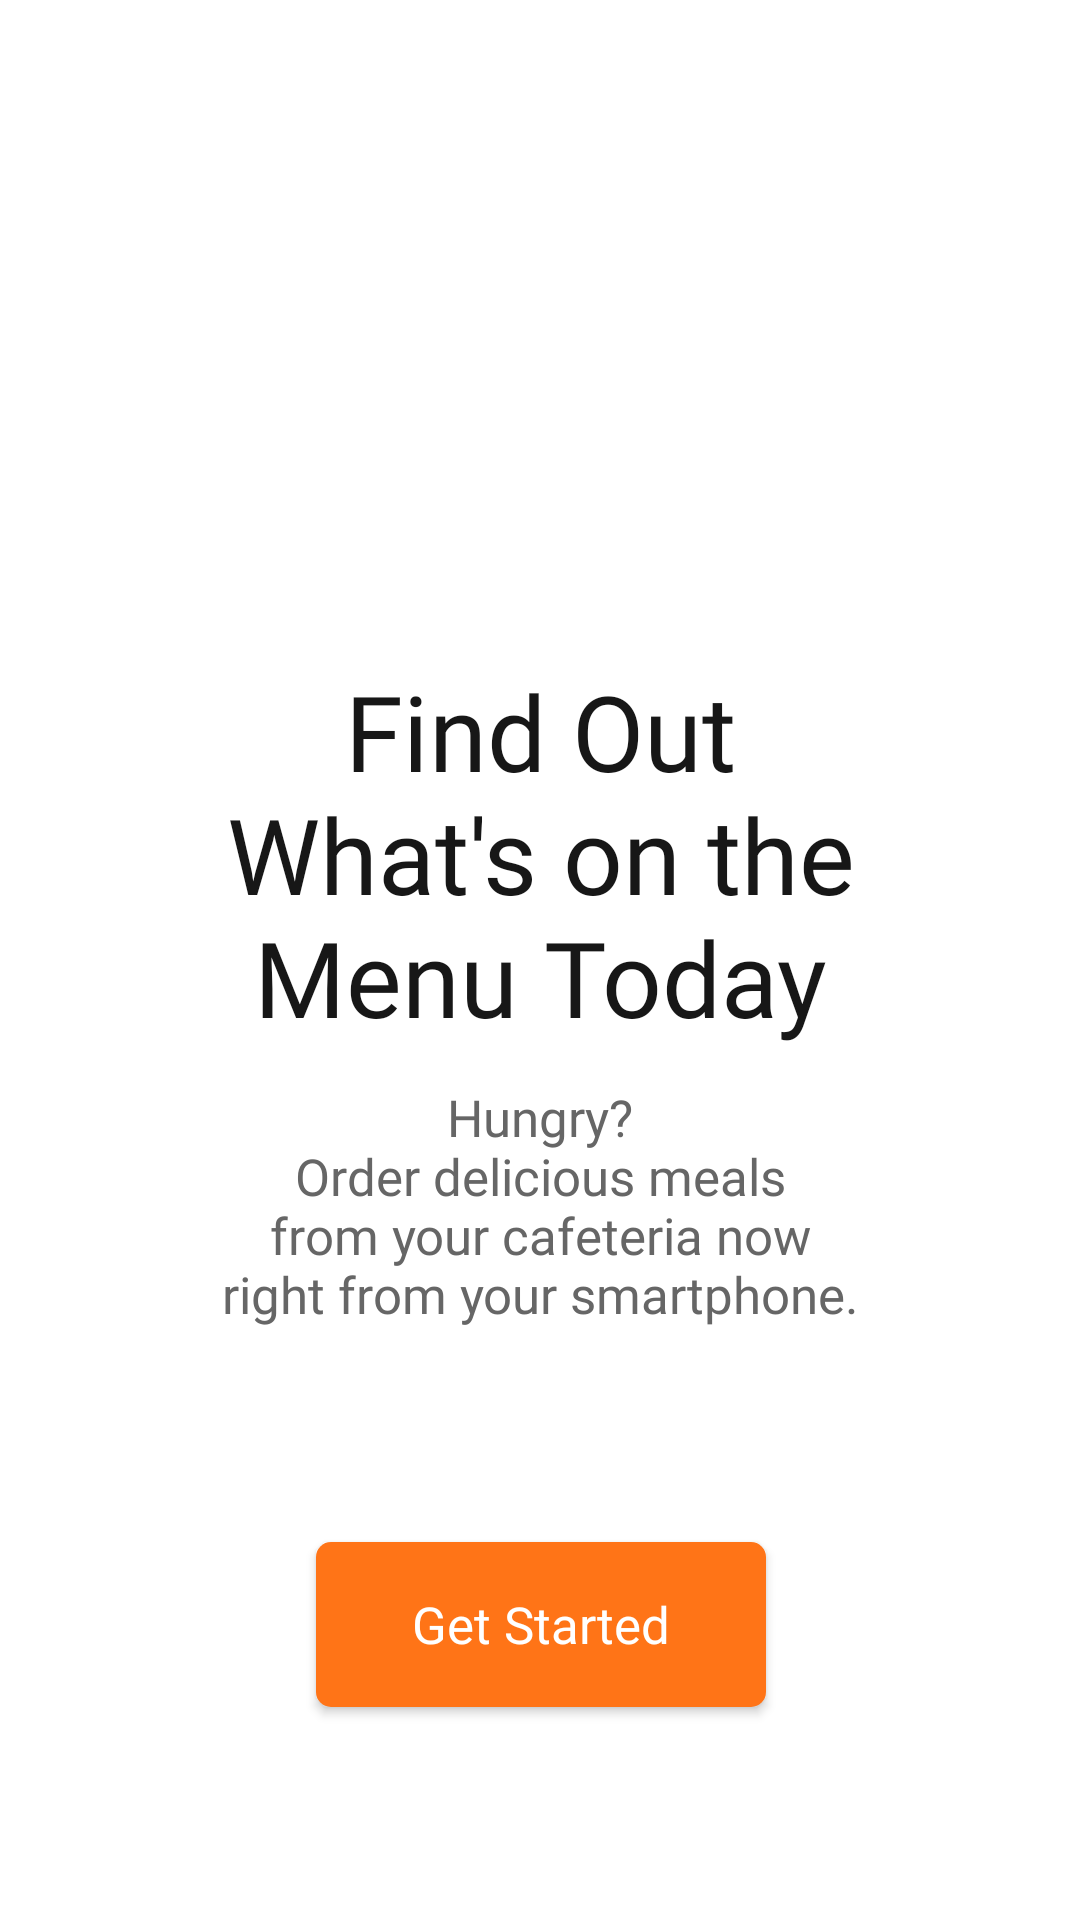

Produce the Android XML layout that renders to this screen, including the resource entries it uses.
<!-- AndroidManifest.xml: application theme Theme.MenuToday -->
<!-- res/layout/fragment_introduction.xml -->
<?xml version="1.0" encoding="utf-8"?>
<androidx.constraintlayout.widget.ConstraintLayout xmlns:android="http://schemas.android.com/apk/res/android"
    xmlns:app="http://schemas.android.com/apk/res-auto"
    xmlns:tools="http://schemas.android.com/tools"
    android:layout_width="match_parent"
    android:layout_height="match_parent">

    <TextView
        android:id="@+id/tvFindOutWhatsOnTheMenuToday"
        style="@style/h4"
        android:layout_width="wrap_content"
        android:layout_height="wrap_content"
        android:layout_marginTop="@dimen/tvMenuTodayMargin"
        android:gravity="center"
        android:text="@string/menuToday"
        android:textAlignment="center"
        app:layout_constraintBottom_toBottomOf="@+id/guidelineEllipseBottom"
        app:layout_constraintEnd_toEndOf="@+id/guidelineEllipseRight"
        app:layout_constraintStart_toStartOf="@+id/guidelineEllipseLeft"
        app:layout_constraintTop_toTopOf="@+id/guidelineEllipseTop" />

    <TextView
        android:id="@+id/tvDescription"
        style="@style/h2"
        android:layout_width="wrap_content"
        android:layout_height="wrap_content"
        android:layout_marginTop="12dp"
        android:gravity="center"
        android:text="@string/Description"
        android:textAlignment="center"
        app:layout_constraintEnd_toEndOf="parent"
        app:layout_constraintStart_toStartOf="parent"
        app:layout_constraintTop_toBottomOf="@id/tvFindOutWhatsOnTheMenuToday" />

    <androidx.appcompat.widget.AppCompatButton
        android:id="@+id/buttonStart"
        style="@style/orangeButtonStyle"
        android:layout_width="150dp"
        android:layout_height="55dp"
        android:text="Get Started"
        app:layout_constraintBottom_toBottomOf="parent"
        app:layout_constraintEnd_toEndOf="@id/tvDescription"
        app:layout_constraintStart_toStartOf="@+id/tvDescription"
        app:layout_constraintTop_toBottomOf="@+id/tvDescription"
        tools:ignore="TextContrastCheck" />

    <androidx.constraintlayout.widget.Guideline
        android:id="@+id/guidelineLeftTexture"
        android:layout_width="wrap_content"
        android:layout_height="wrap_content"
        android:orientation="horizontal"
        app:layout_constraintGuide_percent="0.33" />

    <androidx.constraintlayout.widget.Guideline
        android:id="@+id/guidelineEllipseLeft"
        android:layout_width="wrap_content"
        android:layout_height="wrap_content"
        android:orientation="vertical"
        app:layout_constraintGuide_percent="0.15" />

    <androidx.constraintlayout.widget.Guideline
        android:id="@+id/guidelineEllipseRight"
        android:layout_width="wrap_content"
        android:layout_height="wrap_content"
        android:orientation="vertical"
        app:layout_constraintGuide_percent="0.85" />

    <androidx.constraintlayout.widget.Guideline
        android:id="@+id/guidelineEllipseTop"
        android:layout_width="wrap_content"
        android:layout_height="wrap_content"
        android:orientation="horizontal"
        app:layout_constraintGuide_percent="0.19" />

    <androidx.constraintlayout.widget.Guideline
        android:id="@+id/guidelineEllipseBottom"
        android:layout_width="wrap_content"
        android:layout_height="wrap_content"
        android:orientation="horizontal"
        app:layout_constraintGuide_percent="0.52" />

</androidx.constraintlayout.widget.ConstraintLayout>
<!-- resources referenced by this layout -->
<resources>
  <dimen name="tvMenuTodayMargin">115dp</dimen>
  <string name="Description">Hungry?\nOrder delicious meals\nfrom your cafeteria now\nright from your smartphone.</string>
  <string name="menuToday">Find Out\nWhat\'s on the\nMenu Today</string>
  <style name="h2">
          <item name="android:fontFamily">@font/poppins_light</item>
          <item name="android:textColor">@color/g_gray700</item>
          <item name="android:textSize">@dimen/h2TextSize</item>
      </style>
  <style name="h4">
          <item name="android:fontFamily">@font/poppins_thin</item>
          <item name="android:textColor">@color/g_black</item>
          <item name="android:textSize">@dimen/h4TextSize</item>
      </style>
  <style name="orangeButtonStyle">
          <item name="android:background">@drawable/orange_background</item>
          <item name="android:fontFamily">@font/poppins_thin</item>
          <item name="android:textColor">@color/white</item>
          <item name="android:textSize">@dimen/h2TextSize</item>
          <item name="android:textAllCaps">false</item>
      </style>
  <style name="Theme.MenuToday" parent="Theme.MaterialComponents.Light.NoActionBar">
          
          <item name="colorPrimary">@color/purple_500</item>
          <item name="colorPrimaryVariant">@color/purple_700</item>
          <item name="colorOnPrimary">@color/white</item>
          
          <item name="colorSecondary">@color/teal_200</item>
          <item name="colorSecondaryVariant">@color/teal_700</item>
          <item name="colorOnSecondary">@color/black</item>
          
          <item name="android:statusBarColor">?attr/colorPrimaryVariant</item>
          
  
      </style>
  <color name="g_gray700">#666666</color>
  <dimen name="h2TextSize">17sp</dimen>
  <color name="g_black">#171717</color>
  <dimen name="h4TextSize">35sp</dimen>
  <!-- drawable orange_background (drawable) -->
  <shape android:shape="rectangle" xmlns:android="http://schemas.android.com/apk/res/android">
      <solid android:color="@color/g_pumpkin_orange"/>
      <corners android:radius="@dimen/buttonCorners"/>
  </shape>
  <color name="white">#FFFFFFFF</color>
  <color name="purple_500">#FF6200EE</color>
  <color name="purple_700">#FF3700B3</color>
  <color name="teal_200">#FF03DAC5</color>
  <color name="teal_700">#FF018786</color>
  <color name="black">#FF000000</color>
  <color name="g_pumpkin_orange">#FF7417</color>
  <dimen name="buttonCorners">5dp</dimen>
</resources>
